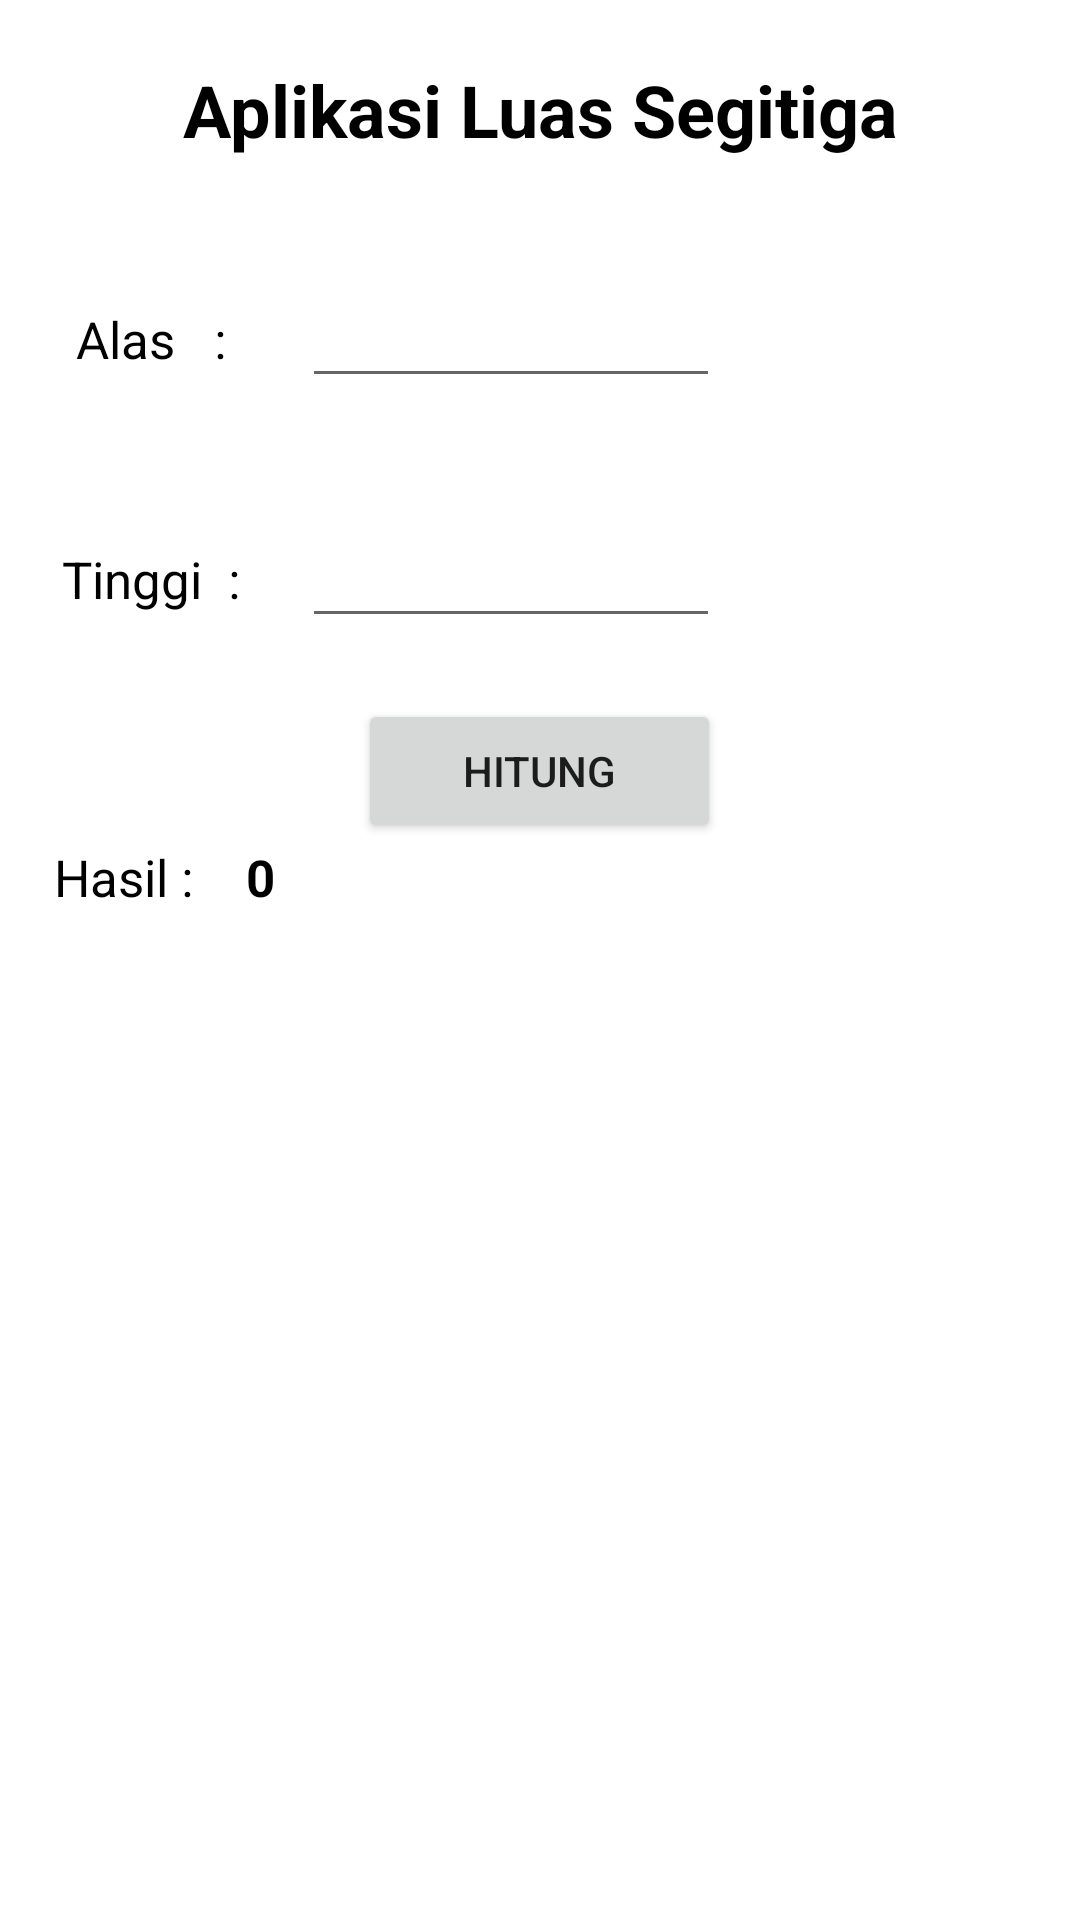

Reconstruct the res/layout file that produces this screen, plus the resources it refers to.
<!-- AndroidManifest.xml: application theme Theme.AplikasiHitungPHB -->
<!-- res/layout/activity_luas_segitiga.xml -->
<?xml version="1.0" encoding="utf-8"?>
<RelativeLayout xmlns:android="http://schemas.android.com/apk/res/android"
    xmlns:app="http://schemas.android.com/apk/res-auto"
    xmlns:tools="http://schemas.android.com/tools"
    android:layout_width="match_parent"
    android:layout_height="match_parent"
    android:layout_gravity="center"
    android:foregroundGravity="center"
    android:gravity="center"
    tools:context=".luas_segitiga">

    <LinearLayout
        android:layout_width="385dp"
        android:layout_height="700dp"
        android:foregroundGravity="center"
        android:orientation="vertical">

        <TextView
            android:id="@+id/textView10"
            android:layout_width="match_parent"
            android:layout_height="73dp"
            android:gravity="center"
            android:text="Aplikasi Luas Segitiga"
            android:textColor="@color/black"
            android:textSize="24sp"
            android:textStyle="bold" />

        <LinearLayout
            android:layout_width="match_parent"
            android:layout_height="80dp"
            android:orientation="horizontal">

            <TextView
                android:id="@+id/textView14"
                android:layout_width="158dp"
                android:layout_height="wrap_content"
                android:layout_gravity="center"
                android:layout_weight="1"
                android:gravity="center"
                android:text="Alas   :"
                android:textColor="@color/black"
                android:textSize="17sp" />

            <EditText
                android:id="@+id/ePanjang"
                android:layout_width="wrap_content"
                android:layout_height="wrap_content"
                android:layout_gravity="center"
                android:layout_marginRight="120dp"
                android:layout_weight="1"
                android:ems="10"
                android:inputType="number"
                android:textColor="@color/black"
                android:textSize="17sp" />

        </LinearLayout>

        <LinearLayout
            android:layout_width="match_parent"
            android:layout_height="80dp"
            android:orientation="horizontal">

            <TextView
                android:id="@+id/textView16"
                android:layout_width="158dp"
                android:layout_height="wrap_content"
                android:layout_gravity="center"
                android:layout_weight="1"
                android:gravity="center"
                android:text="Tinggi  :"
                android:textColor="@color/black"
                android:textSize="17sp" />

            <EditText
                android:id="@+id/eLebar"
                android:layout_width="wrap_content"
                android:layout_height="wrap_content"
                android:layout_gravity="center"
                android:layout_marginRight="120dp"
                android:layout_weight="1"
                android:ems="10"
                android:inputType="number"
                android:textColor="@color/black"
                android:textSize="17sp" />
        </LinearLayout>

        <LinearLayout
            android:layout_width="match_parent"
            android:layout_height="wrap_content"
            android:orientation="vertical">

            <Button
                android:id="@+id/btnHitung"
                android:layout_width="121dp"
                android:layout_height="wrap_content"
                android:layout_gravity="center"
                android:text="Hitung" />
        </LinearLayout>

        <LinearLayout
            android:layout_width="match_parent"
            android:layout_height="wrap_content"
            android:orientation="horizontal">

            <TextView
                android:id="@+id/textView17"
                android:layout_width="82dp"
                android:layout_height="wrap_content"
                android:layout_gravity="center"
                android:gravity="center"
                android:text="Hasil :"
                android:textColor="@color/black"
                android:textSize="17sp" />

            <TextView
                android:id="@+id/luas"
                android:layout_width="wrap_content"
                android:layout_height="wrap_content"
                android:layout_weight="1"
                android:text="0"
                android:textColor="@color/black"
                android:textSize="17sp"
                android:textStyle="bold" />

        </LinearLayout>

    </LinearLayout>
</RelativeLayout>
<!-- resources referenced by this layout -->
<resources>
  <style name="Theme.AplikasiHitungPHB" parent="Theme.MaterialComponents.DayNight.DarkActionBar">
          
          <item name="colorPrimary">@color/purple_500</item>
          <item name="colorPrimaryVariant">@color/purple_700</item>
          <item name="colorOnPrimary">@color/white</item>
          
          <item name="colorSecondary">@color/teal_200</item>
          <item name="colorSecondaryVariant">@color/teal_700</item>
          <item name="colorOnSecondary">@color/black</item>
          
          <item name="android:statusBarColor" tools:targetApi="l">?attr/colorPrimaryVariant</item>
          
      </style>
  <!-- not gathered from this repository: default colours our renderer supplied (Android Studio template values) -->
  <color name="purple_500">#FF6200EE</color>
  <color name="purple_700">#FF3700B3</color>
  <color name="teal_200">#FF03DAC5</color>
  <color name="teal_700">#FF018786</color>
  <color name="black">#FF000000</color>
  <color name="white">#FFFFFFFF</color>
</resources>
